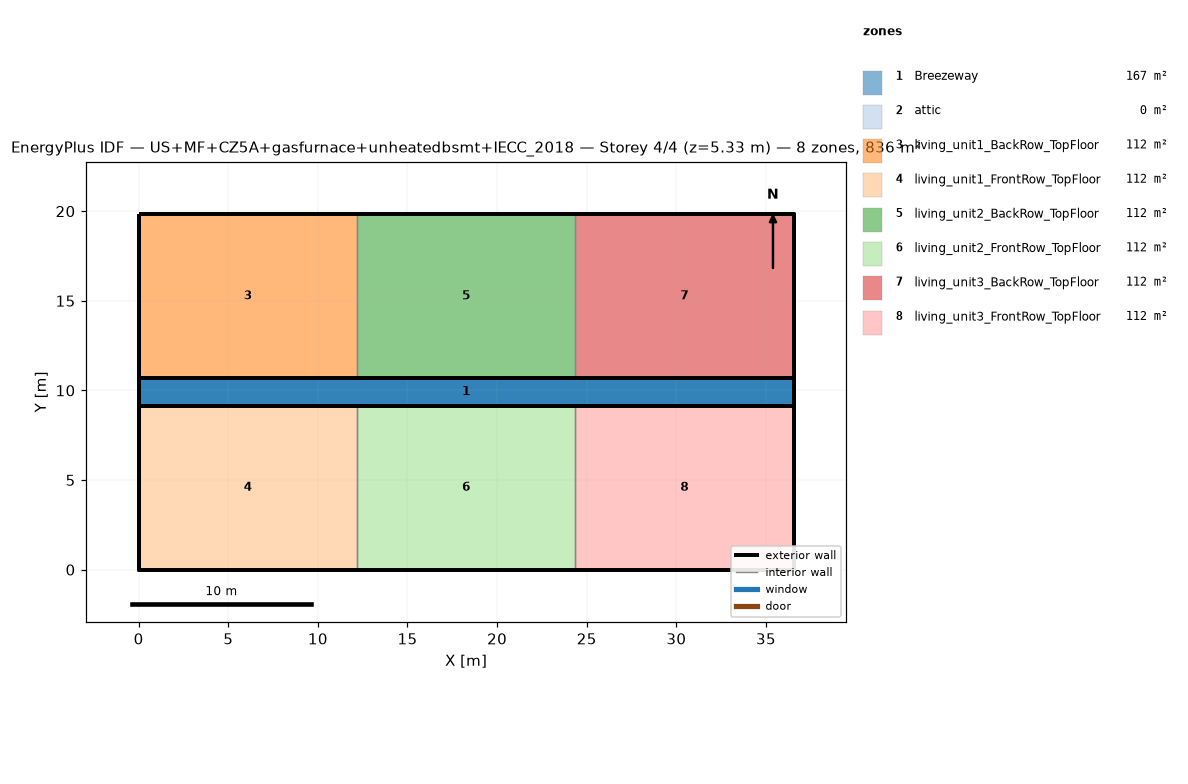
=== STOREY PLAN SPEC (per zone: floor XY polygon, exterior-wall plan segments, windows/doors) ===
zone 1: Breezeway  (167.0 m²)
  floor: (36.54, 9.16) (0.00, 9.16) (0.00, 10.68) (36.54, 10.68)
  floor: (36.54, 9.16) (0.00, 9.16) (0.00, 10.68) (36.54, 10.68)
  floor: (36.54, 9.16) (0.00, 9.16) (0.00, 10.68) (36.54, 10.68)
zone 2: attic  (0.0 m²)
  exterior wall: (36.54, 0.00) – (36.54, 19.84) – (36.54, 9.92)  [29.8 m]
  exterior wall: (0.00, 19.84) – (0.00, 0.00) – (0.00, 9.92)  [29.8 m]
zone 3: living_unit1_BackRow_TopFloor  (111.5 m²)
  floor: (12.18, 10.68) (0.00, 10.68) (0.00, 19.84) (12.18, 19.84)
  exterior wall: (12.18, 19.84) – (0.00, 19.84)  [12.2 m]
  exterior wall: (0.00, 19.84) – (0.00, 10.68)  [9.2 m]
  exterior wall: (0.00, 10.68) – (12.18, 10.68)  [12.2 m]
  interior walls: 1
zone 4: living_unit1_FrontRow_TopFloor  (111.5 m²)
  floor: (12.18, 0.00) (0.00, 0.00) (0.00, 9.16) (12.18, 9.16)
  exterior wall: (0.00, 0.00) – (12.18, 0.00)  [12.2 m]
  exterior wall: (0.00, 9.16) – (0.00, 0.00)  [9.2 m]
  exterior wall: (12.18, 9.16) – (0.00, 9.16)  [12.2 m]
  interior walls: 1
zone 5: living_unit2_BackRow_TopFloor  (111.5 m²)
  floor: (24.36, 10.68) (12.18, 10.68) (12.18, 19.84) (24.36, 19.84)
  exterior wall: (12.18, 10.68) – (24.36, 10.68)  [12.2 m]
  exterior wall: (24.36, 19.84) – (12.18, 19.84)  [12.2 m]
  interior walls: 2
zone 6: living_unit2_FrontRow_TopFloor  (111.5 m²)
  floor: (24.36, 0.00) (12.18, 0.00) (12.18, 9.16) (24.36, 9.16)
  exterior wall: (12.18, 0.00) – (24.36, 0.00)  [12.2 m]
  exterior wall: (24.36, 9.16) – (12.18, 9.16)  [12.2 m]
  interior walls: 2
zone 7: living_unit3_BackRow_TopFloor  (111.5 m²)
  floor: (36.54, 10.68) (24.36, 10.68) (24.36, 19.84) (36.54, 19.84)
  exterior wall: (36.54, 10.68) – (36.54, 19.84)  [9.2 m]
  exterior wall: (36.54, 19.84) – (24.36, 19.84)  [12.2 m]
  exterior wall: (24.36, 10.68) – (36.54, 10.68)  [12.2 m]
  interior walls: 1
zone 8: living_unit3_FrontRow_TopFloor  (111.5 m²)
  floor: (36.54, 0.00) (24.36, 0.00) (24.36, 9.16) (36.54, 9.16)
  exterior wall: (24.36, 0.00) – (36.54, 0.00)  [12.2 m]
  exterior wall: (36.54, 0.00) – (36.54, 9.16)  [9.2 m]
  exterior wall: (36.54, 9.16) – (24.36, 9.16)  [12.2 m]
  interior walls: 1

=== DERIVED (storey summary) ===
Building: US+MF+CZ5A+gasfurnace+unheatedbsmt+IECC_2018
Storey: 4 of 4  (floor level z = 5.33 m)
Storey gross floor area: 836.2 m²
Zones on this storey: 8
  - Breezeway: floor 167.0 m²
  - attic: floor 0.0 m²; exterior wall 59.5 m (81.9 m²); WWR 0.0%
  - living_unit1_BackRow_TopFloor: floor 111.5 m²; exterior wall 33.5 m (86.9 m²); WWR 0.0%
  - living_unit1_FrontRow_TopFloor: floor 111.5 m²; exterior wall 33.5 m (86.9 m²); WWR 0.0%
  - living_unit2_BackRow_TopFloor: floor 111.5 m²; exterior wall 24.4 m (63.1 m²); WWR 0.0%
  - living_unit2_FrontRow_TopFloor: floor 111.5 m²; exterior wall 24.4 m (63.1 m²); WWR 0.0%
  - living_unit3_BackRow_TopFloor: floor 111.5 m²; exterior wall 33.5 m (86.9 m²); WWR 0.0%
  - living_unit3_FrontRow_TopFloor: floor 111.5 m²; exterior wall 33.5 m (86.9 m²); WWR 0.0%
Zone adjacency (shared interzone walls):
  - living_unit1_BackRow_TopFloor ↔ living_unit2_BackRow_TopFloor
  - living_unit1_FrontRow_TopFloor ↔ living_unit2_FrontRow_TopFloor
  - living_unit2_BackRow_TopFloor ↔ living_unit3_BackRow_TopFloor
  - living_unit2_FrontRow_TopFloor ↔ living_unit3_FrontRow_TopFloor